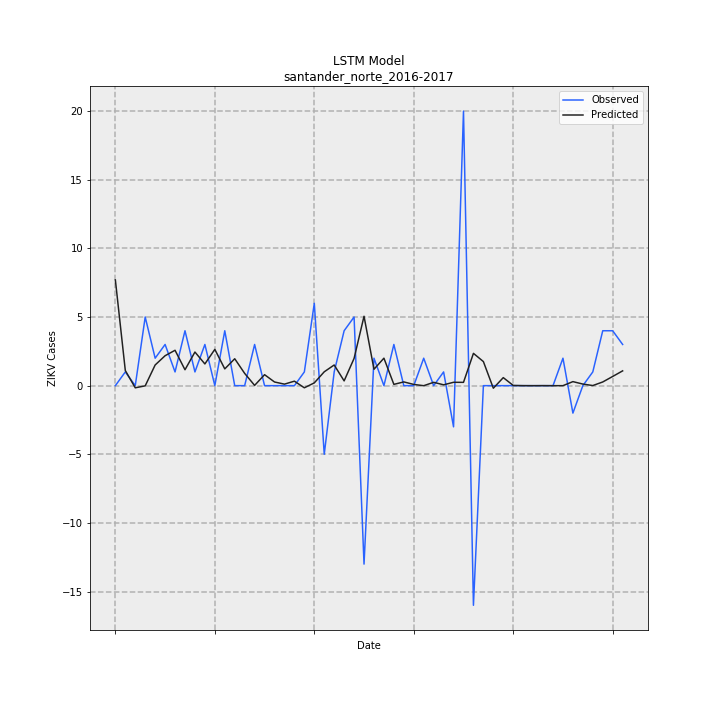

Data behind this chart, as committed beside it:
Date, Observed, Predicted, error
01/01/2017, 0.0, 7.703, 7.703
08/01/2017, 1, 1.101, 0.1011
15/01/2017, 0.0, -0.1569, -0.1569
22/01/2017, 5, -0.01374, -5.014
29/01/2017, 2, 1.506, -0.494
05/02/2017, 3, 2.18, -0.8197
12/02/2017, 1, 2.577, 1.577
19/02/2017, 4, 1.158, -2.842
26/02/2017, 1, 2.449, 1.449
05/03/2017, 3, 1.582, -1.418
12/03/2017, 0.0, 2.643, 2.643
19/03/2017, 4, 1.222, -2.778
26/03/2017, 0.0, 1.96, 1.96
02/04/2017, 0.0, 0.893, 0.893
09/04/2017, 3, 0.0193, -2.981
16/04/2017, 0.0, 0.7994, 0.7994
23/04/2017, 0.0, 0.2671, 0.2671
30/04/2017, 0.0, 0.1106, 0.1106
07/05/2017, 0.0, 0.3265, 0.3265
14/05/2017, 1, -0.1562, -1.156
21/05/2017, 6, 0.2021, -5.798
28/05/2017, -5, 1.009, 6.009
04/06/2017, 1, 1.505, 0.5051
11/06/2017, 4, 0.3475, -3.652
18/06/2017, 5, 1.985, -3.015
25/06/2017, -13, 5.055, 18.06
02/07/2017, 2, 1.195, -0.805
09/07/2017, 0.0, 2.002, 2.002
16/07/2017, 3, 0.09377, -2.906
23/07/2017, 0.0, 0.2729, 0.2729
30/07/2017, 0.0, 0.08862, 0.08862
06/08/2017, 2, -0.002649, -2.003
13/08/2017, 0.0, 0.2424, 0.2424
20/08/2017, 1, 0.06119, -0.9388
27/08/2017, -3, 0.2451, 3.245
03/09/2017, 20, 0.2406, -19.76
10/09/2017, -16, 2.353, 18.35
17/09/2017, 0.0, 1.754, 1.754
24/09/2017, 0.0, -0.1863, -0.1863
01/10/2017, 0.0, 0.585, 0.585
08/10/2017, 0.0, 0.01569, 0.01569
15/10/2017, 0.0, 0.0006349, 0.0006349
22/10/2017, 0.0, -0.002526, -0.002526
29/10/2017, 0.0, 0.001519, 0.001519
05/11/2017, 0.0, -0.002405, -0.002405
12/11/2017, 2, -0.0007322, -2.001
19/11/2017, -2, 0.294, 2.294
26/11/2017, 0.0, 0.1155, 0.1155
03/12/2017, 1, 0.007683, -0.9923
10/12/2017, 4, 0.2683, -3.732
17/12/2017, 4, 0.6701, -3.33
24/12/2017, 3, 1.078, -1.922
